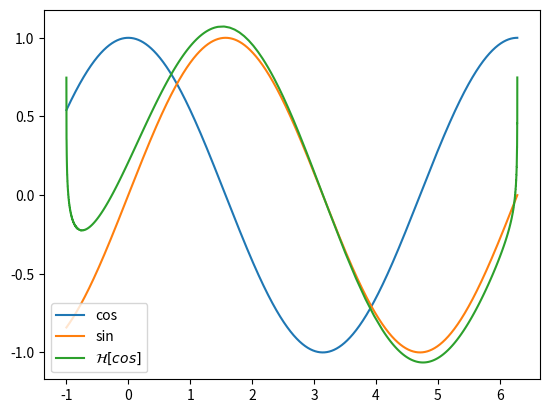

Reproduce this figure in Python.
import matplotlib.pyplot as plt
from scipy.signal import hilbert
import numpy as np

x = np.linspace(-1, np.pi * 2, 10000)

cos = np.cos(x)
sin = np.sin(x)
sinH = np.imag(hilbert(cos))

plt.plot(x, cos, label = "cos")
plt.plot(x, sin, label = "sin")
plt.plot(x, sinH, label = "$\\mathcal{H}[cos]$")
plt.legend()
plt.show()